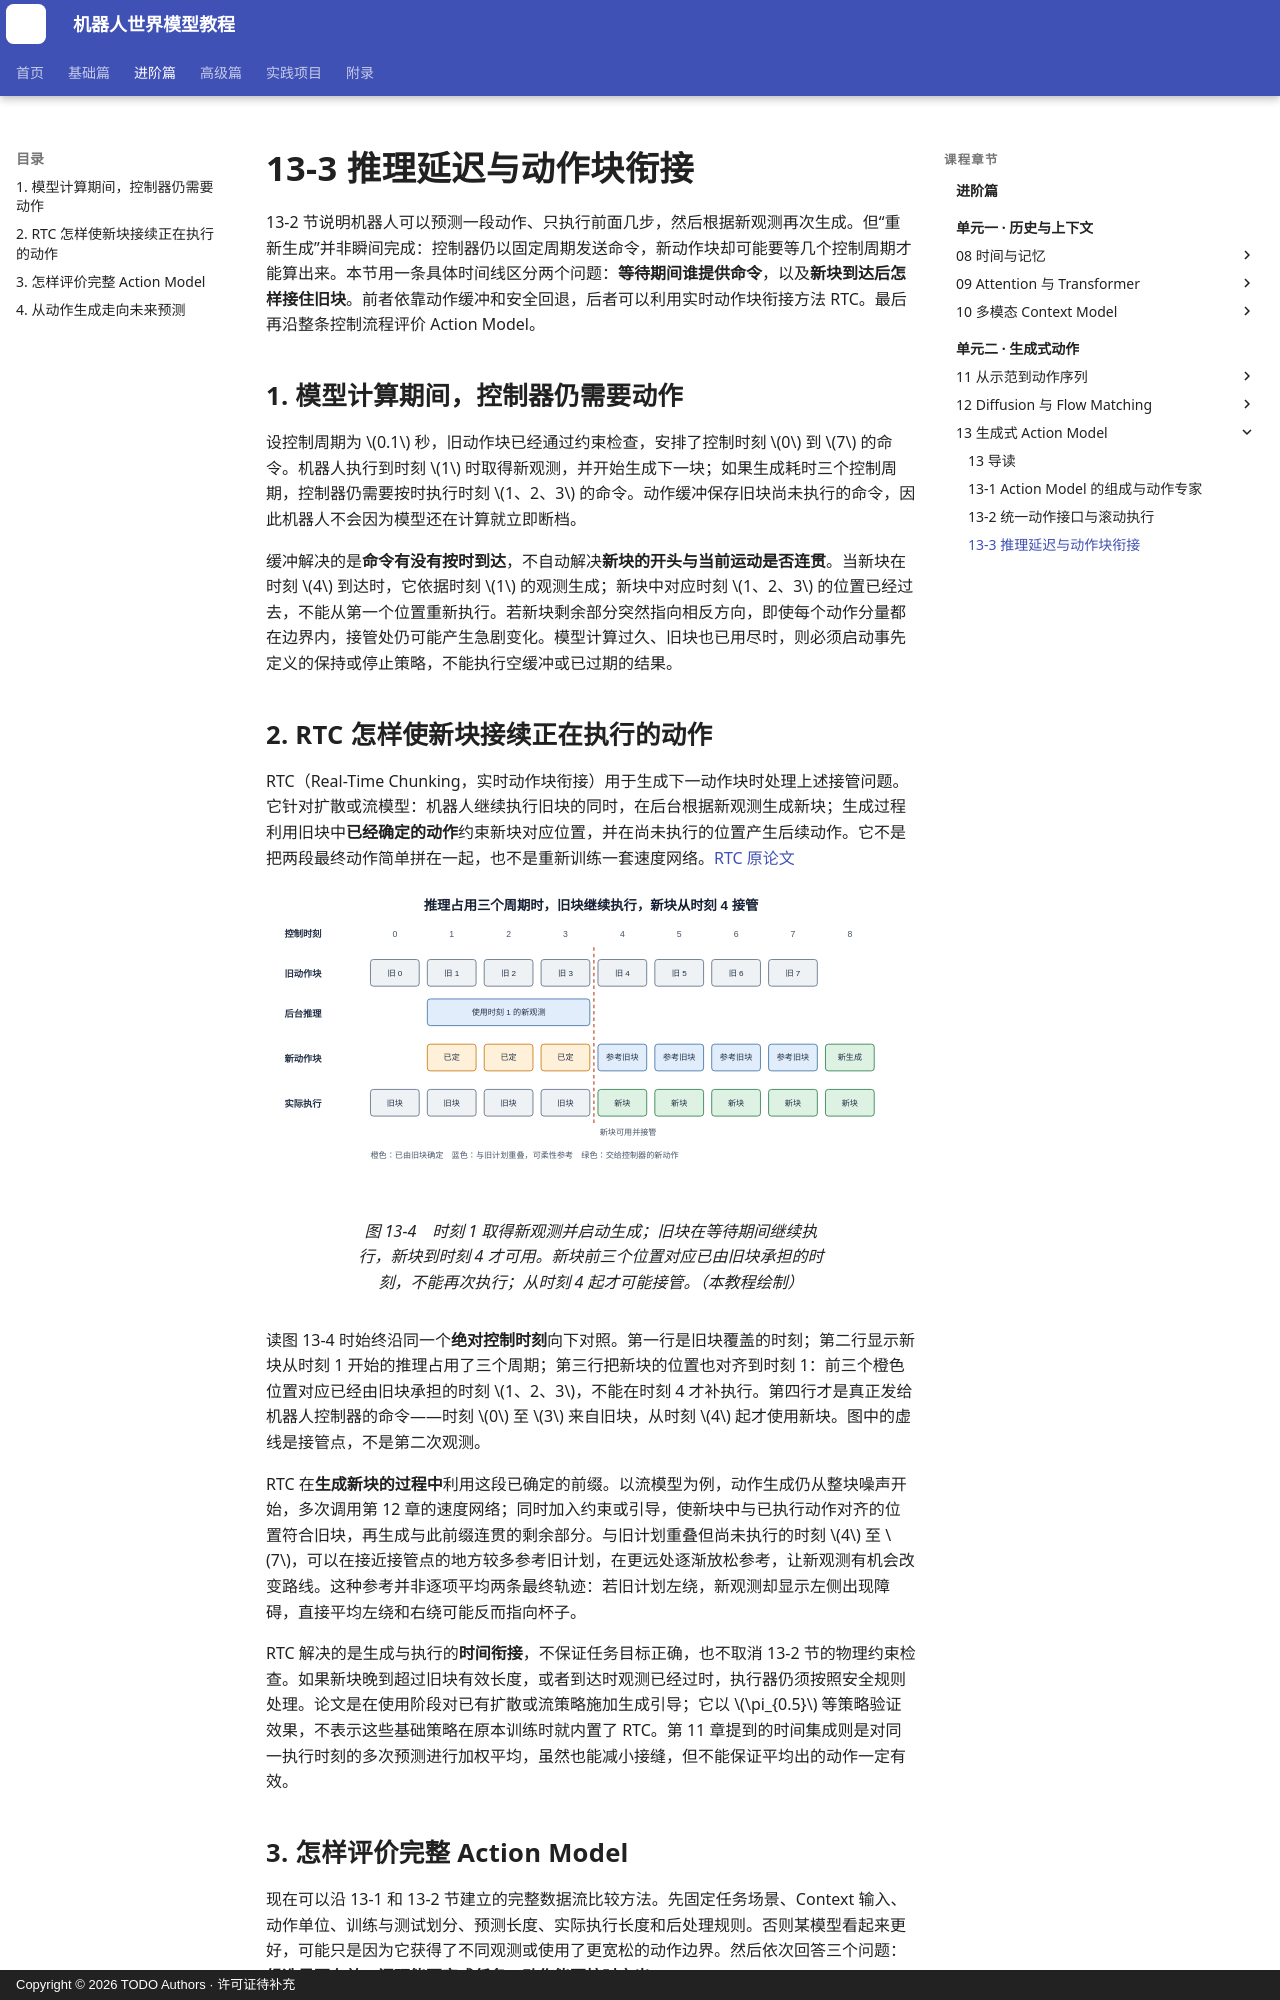

repository: qi-robotics/robot-world-model-tutorial · page: intermediate/13-3-realtime-action-chunking/index.html · generator: mkdocs · copyright: Copyright © 2026 TODO Authors · 许可证待补充

# 13-3 推理延迟与动作块衔接

13-2 节说明机器人可以预测一段动作、只执行前面几步，然后根据新观测再次生成。但“重新生成”并非瞬间完成：控制器仍以固定周期发送命令，新动作块却可能要等几个控制周期才能算出来。本节用一条具体时间线区分两个问题：**等待期间谁提供命令**，以及**新块到达后怎样接住旧块**。前者依靠动作缓冲和安全回退，后者可以利用实时动作块衔接方法 RTC。最后再沿整条控制流程评价 Action Model。

## 1. 模型计算期间，控制器仍需要动作

设控制周期为 $0.1$ 秒，旧动作块已经通过约束检查，安排了控制时刻 $0$ 到 $7$ 的命令。机器人执行到时刻 $1$ 时取得新观测，并开始生成下一块；如果生成耗时三个控制周期，控制器仍需要按时执行时刻 $1、2、3$ 的命令。动作缓冲保存旧块尚未执行的命令，因此机器人不会因为模型还在计算就立即断档。

缓冲解决的是**命令有没有按时到达**，不自动解决**新块的开头与当前运动是否连贯**。当新块在时刻 $4$ 到达时，它依据时刻 $1$ 的观测生成；新块中对应时刻 $1、2、3$ 的位置已经过去，不能从第一个位置重新执行。若新块剩余部分突然指向相反方向，即使每个动作分量都在边界内，接管处仍可能产生急剧变化。模型计算过久、旧块也已用尽时，则必须启动事先定义的保持或停止策略，不能执行空缓冲或已过期的结果。

## 2. RTC 怎样使新块接续正在执行的动作

RTC（Real-Time Chunking，实时动作块衔接）用于生成下一动作块时处理上述接管问题。它针对扩散或流模型：机器人继续执行旧块的同时，在后台根据新观测生成新块；生成过程利用旧块中**已经确定的动作**约束新块对应位置，并在尚未执行的位置产生后续动作。它不是把两段最终动作简单拼在一起，也不是重新训练一套速度网络。[RTC 原论文](https://arxiv.org/abs/2506.07339)

<figure markdown="span">
  ![RTC 中旧动作执行与新动作块生成的时间线](../assets/images/intermediate/13/13-04-control-timeline.svg){ width="1120" loading=lazy }
  <figcaption>图 13-4　时刻 1 取得新观测并启动生成；旧块在等待期间继续执行，新块到时刻 4 才可用。新块前三个位置对应已由旧块承担的时刻，不能再次执行；从时刻 4 起才可能接管。（本教程绘制）</figcaption>
</figure>

读图 13-4 时始终沿同一个**绝对控制时刻**向下对照。第一行是旧块覆盖的时刻；第二行显示新块从时刻 1 开始的推理占用了三个周期；第三行把新块的位置也对齐到时刻 1：前三个橙色位置对应已经由旧块承担的时刻 $1、2、3$，不能在时刻 4 才补执行。第四行才是真正发给机器人控制器的命令——时刻 $0$ 至 $3$ 来自旧块，从时刻 $4$ 起才使用新块。图中的虚线是接管点，不是第二次观测。

RTC 在**生成新块的过程中**利用这段已确定的前缀。以流模型为例，动作生成仍从整块噪声开始，多次调用第 12 章的速度网络；同时加入约束或引导，使新块中与已执行动作对齐的位置符合旧块，再生成与此前缀连贯的剩余部分。与旧计划重叠但尚未执行的时刻 $4$ 至 $7$，可以在接近接管点的地方较多参考旧计划，在更远处逐渐放松参考，让新观测有机会改变路线。这种参考并非逐项平均两条最终轨迹：若旧计划左绕，新观测却显示左侧出现障碍，直接平均左绕和右绕可能反而指向杯子。

RTC 解决的是生成与执行的**时间衔接**，不保证任务目标正确，也不取消 13-2 节的物理约束检查。如果新块晚到超过旧块有效长度，或者到达时观测已经过时，执行器仍须按照安全规则处理。论文是在使用阶段对已有扩散或流策略施加生成引导；它以 $\pi_{0.5}$ 等策略验证效果，不表示这些基础策略在原本训练时就内置了 RTC。第 11 章提到的时间集成则是对同一执行时刻的多次预测进行加权平均，虽然也能减小接缝，但不能保证平均出的动作一定有效。
